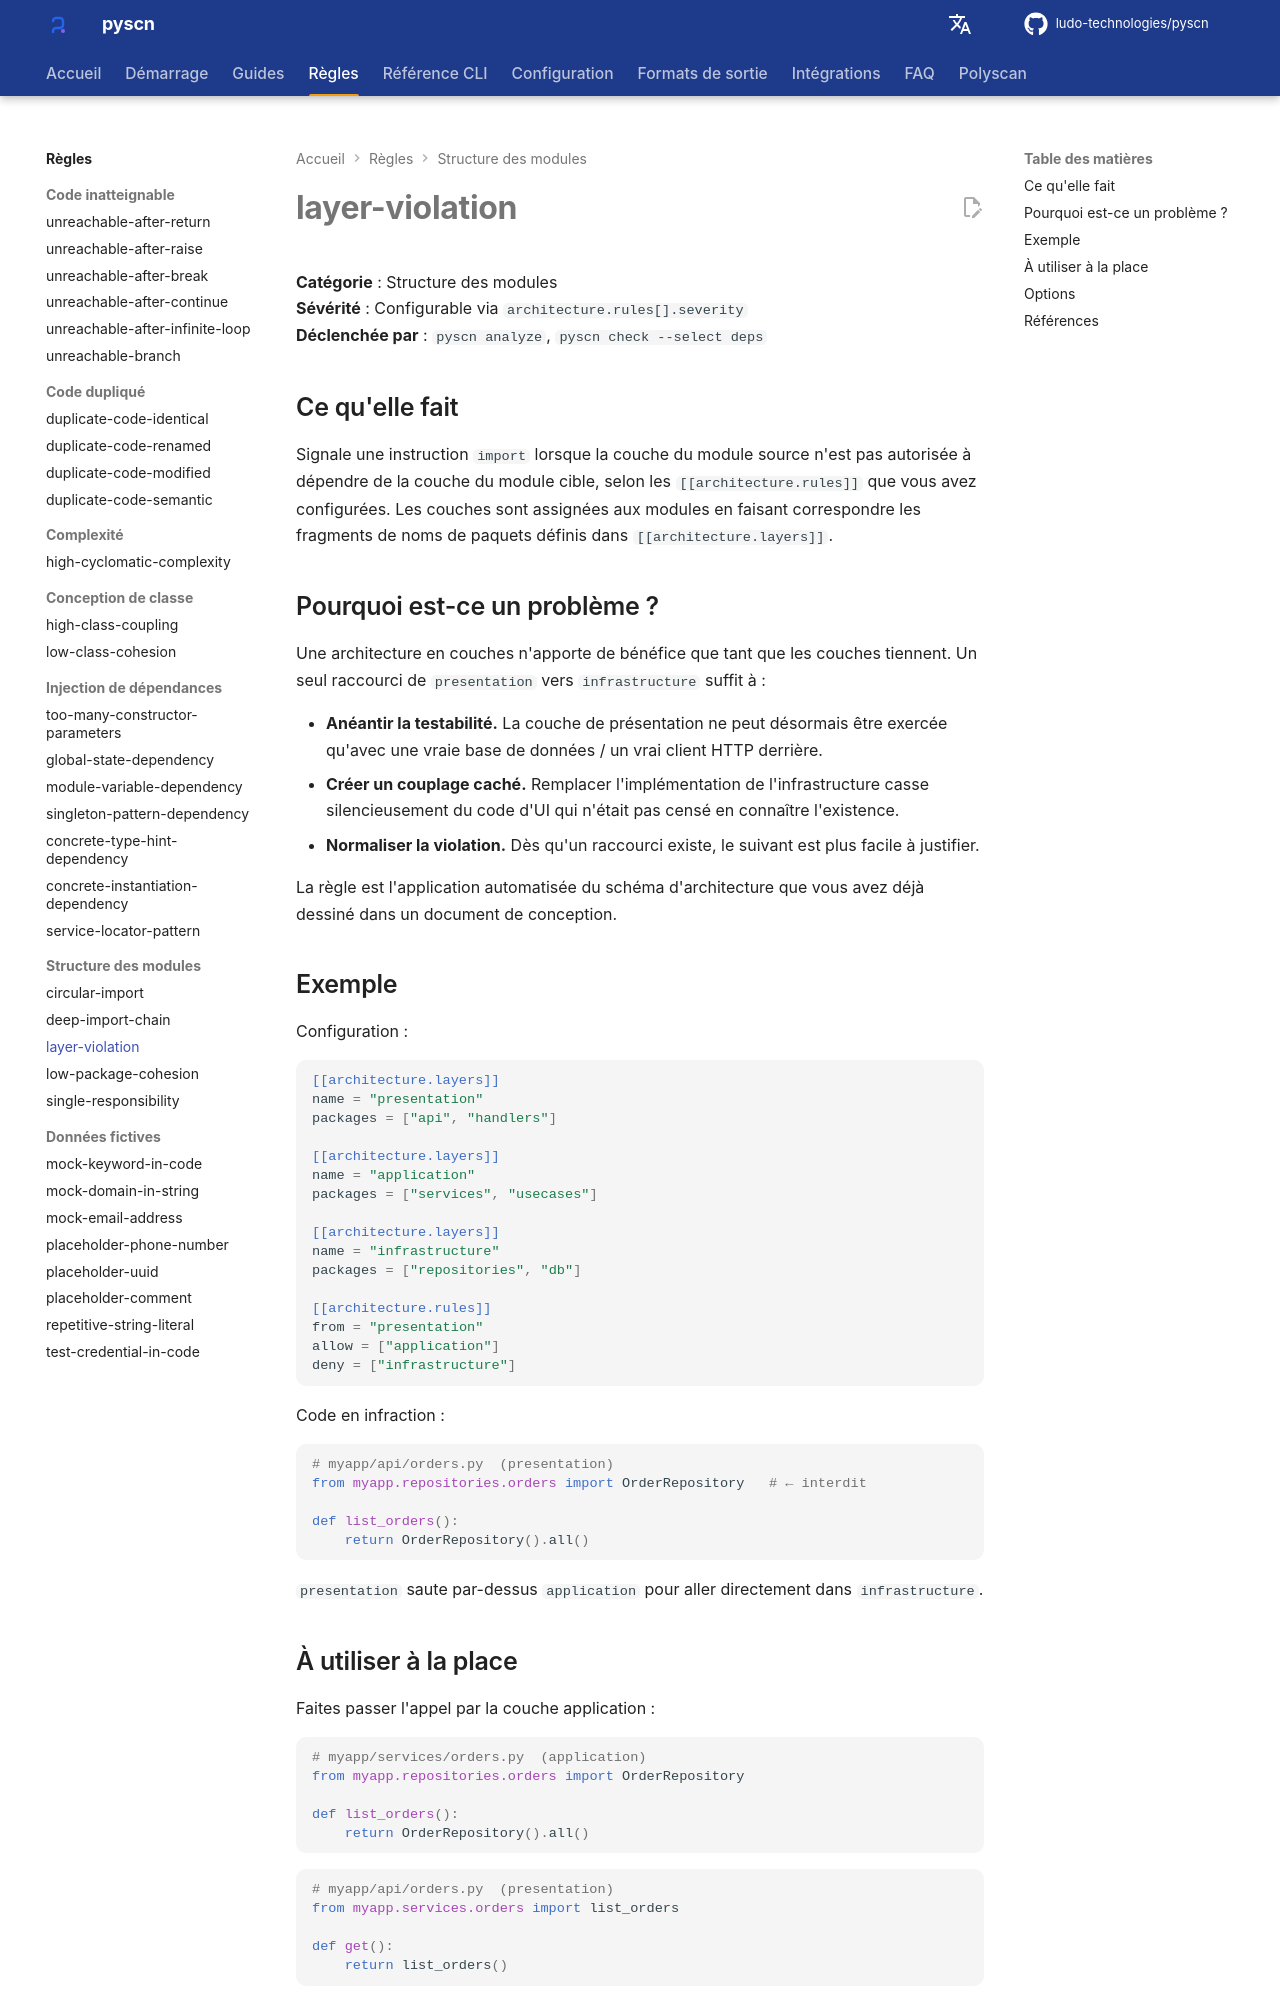

repository: ludo-technologies/pyscn · page: fr/rules/layer-violation/index.html · generator: mkdocs

# layer-violation

**Catégorie** : Structure des modules  
**Sévérité** : Configurable via `architecture.rules[].severity`  
**Déclenchée par** : `pyscn analyze`, `pyscn check --select deps`

## Ce qu'elle fait

Signale une instruction `import` lorsque la couche du module source n'est pas autorisée à dépendre de la couche du module cible, selon les `[[architecture.rules]]` que vous avez configurées. Les couches sont assignées aux modules en faisant correspondre les fragments de noms de paquets définis dans `[[architecture.layers]]`.

## Pourquoi est-ce un problème ?

Une architecture en couches n'apporte de bénéfice que tant que les couches tiennent. Un seul raccourci de `presentation` vers `infrastructure` suffit à :

- **Anéantir la testabilité.** La couche de présentation ne peut désormais être exercée qu'avec une vraie base de données / un vrai client HTTP derrière.
- **Créer un couplage caché.** Remplacer l'implémentation de l'infrastructure casse silencieusement du code d'UI qui n'était pas censé en connaître l'existence.
- **Normaliser la violation.** Dès qu'un raccourci existe, le suivant est plus facile à justifier.

La règle est l'application automatisée du schéma d'architecture que vous avez déjà dessiné dans un document de conception.

## Exemple

Configuration :

```toml
[[architecture.layers]]
name = "presentation"
packages = ["api", "handlers"]

[[architecture.layers]]
name = "application"
packages = ["services", "usecases"]

[[architecture.layers]]
name = "infrastructure"
packages = ["repositories", "db"]

[[architecture.rules]]
from = "presentation"
allow = ["application"]
deny = ["infrastructure"]
```

Code en infraction :

```python
# myapp/api/orders.py  (presentation)
from myapp.repositories.orders import OrderRepository   # ← interdit

def list_orders():
    return OrderRepository().all()
```

`presentation` saute par-dessus `application` pour aller directement dans `infrastructure`.

## À utiliser à la place

Faites passer l'appel par la couche application :

```python
# myapp/services/orders.py  (application)
from myapp.repositories.orders import OrderRepository

def list_orders():
    return OrderRepository().all()
```

```python
# myapp/api/orders.py  (presentation)
from myapp.services.orders import list_orders

def get():
    return list_orders()
```

`api` ne dépend désormais que de `services`, et l'infrastructure est remplaçable sans toucher à la couche de présentation.
